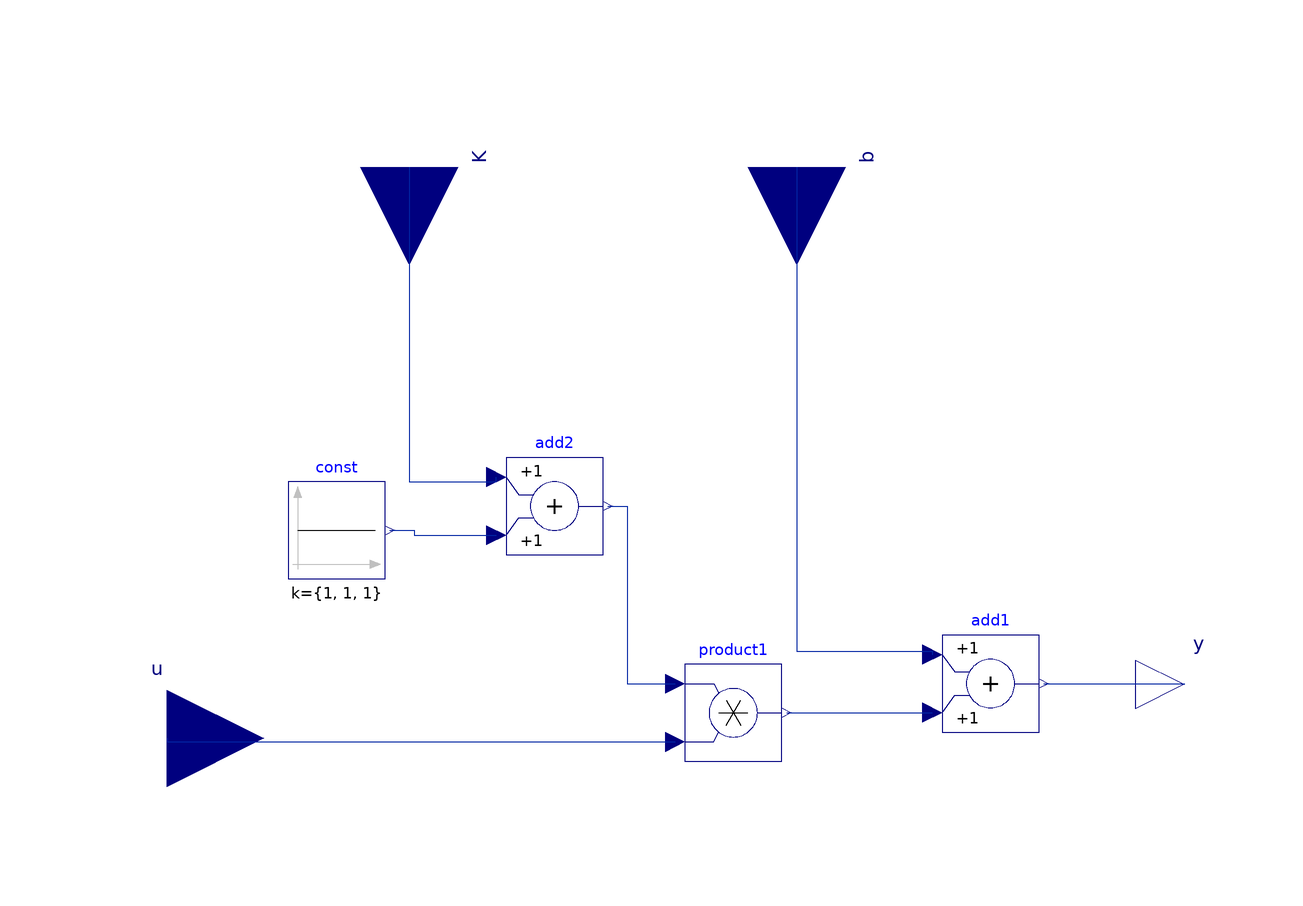

The component connection diagram of the Modelica model below, drawn from its own Placement and Line annotations.

block genericUncertainty "Additive and Multiplicative Uncertainties"
  Modelica.Blocks.Math.Add add1[3] annotation(Placement(visible = true, transformation(origin = {50, 13.368}, extent = {{-10, -10}, {10, 10}}, rotation = 0)));
  Modelica.Blocks.Interfaces.RealInput u[3] annotation(Placement(visible = true, transformation(origin = {-120, 2.034}, extent = {{-20, -20}, {20, 20}}, rotation = 0), iconTransformation(origin = {-120, 0}, extent = {{-20, -20}, {20, 20}}, rotation = 0)));
  Modelica.Blocks.Interfaces.RealOutput y[3] annotation(Placement(visible = true, transformation(origin = {90, 13.191}, extent = {{-10, -10}, {10, 10}}, rotation = 0), iconTransformation(origin = {110, 0}, extent = {{-10, -10}, {10, 10}}, rotation = 0)));
  parameter Real k(unit = "1", start = 1) "Gain value multiplied with input signal (gain1.k)";
  Modelica.Blocks.Interfaces.RealInput b[3] annotation(Placement(visible = true, transformation(origin = {10, 120}, extent = {{-20, -20}, {20, 20}}, rotation = -90), iconTransformation(origin = {-36.076, 120}, extent = {{-20, -20}, {20, 20}}, rotation = -90)));
  Modelica.Blocks.Interfaces.RealInput K[3] annotation(Placement(visible = true, transformation(origin = {-70, 120}, extent = {{-20, -20}, {20, 20}}, rotation = -90), iconTransformation(origin = {55.824, 120}, extent = {{-20, -20}, {20, 20}}, rotation = -90)));
  Modelica.Blocks.Math.Product product1[3] annotation(Placement(visible = true, transformation(origin = {-3.098, 7.332}, extent = {{-10, -10}, {10, 10}}, rotation = 0)));
  Modelica.Blocks.Math.Add add2[3] annotation(Placement(visible = true, transformation(origin = {-40, 50}, extent = {{-10, -10}, {10, 10}}, rotation = 0)));
  Modelica.Blocks.Sources.Constant const[3](k = {1, 1, 1}) annotation(Placement(visible = true, transformation(origin = {-85, 45}, extent = {{-10, -10}, {10, 10}}, rotation = 0)));
equation
  connect(u[1:3], product1[1:3].u2) annotation(Line(visible = true, origin = {-85.033, 1.566}, points = {{-34.967, 0.468}, {-34.967, -0.234}, {69.935, -0.234}}, color = {1, 37, 163}));
  connect(product1.y, add1.u2) annotation(Line(visible = true, origin = {17.927, 7.35}, points = {{-10.024, -0.018}, {-5.024, -0.018}, {-5.024, 0.018}, {20.073, 0.018}}, color = {1, 37, 163}));
  connect(add1.y, y) annotation(Line(visible = true, origin = {80.333, 13.309}, points = {{-19.333, 0.059}, {9.667, 0.059}, {9.667, -0.118}}, color = {1, 37, 163}));
  connect(b, add1.u1) annotation(Line(visible = true, origin = {20.05, 44.842}, points = {{-10.05, 75.158}, {-10.05, -24.842}, {17.95, -24.842}, {17.95, -25.474}}, color = {1, 37, 163}));
  connect(add2.y, product1.u1) annotation(Line(visible = true, origin = {-31.355, 31.666}, points = {{2.355, 18.334}, {6.355, 18.334}, {6.355, -18.334}, {16.257, -18.334}}, color = {1, 37, 163}));
  connect(K, add2.u1) annotation(Line(visible = true, origin = {-66, 71.5}, points = {{-4, 48.5}, {-4, -16.5}, {14, -16.5}, {14, -15.5}}, color = {1, 37, 163}));
  connect(const.y, add2.u2) annotation(Line(visible = true, origin = {-66, 44.5}, points = {{-8, 0.5}, {-3, 0.5}, {-3, -0.5}, {14, -0.5}}, color = {1, 37, 163}));
  annotation(Diagram(coordinateSystem(extent = {{-100, -100}, {100, 100}}, preserveAspectRatio = true, initialScale = 0.1, grid = {5, 5})), Icon(coordinateSystem(extent = {{-100, -100}, {100, 100}}, preserveAspectRatio = true, initialScale = 0.1, grid = {10, 10}), graphics = {Rectangle(visible = true, lineColor = {0, 114, 195}, fillColor = {255, 255, 255}, fillPattern = FillPattern.Solid, extent = {{-100, -100}, {100, 100}}), Text(visible = true, origin = {1.765, -250}, textColor = {64, 64, 64}, extent = {{-150, 110}, {150, 150}}, textString = "%name"), Line(visible = true, origin = {-21.77, -22.254}, points = {{-50.885, 102.254}, {-50.885, -51.127}, {101.77, -51.127}}, thickness = 1), Line(visible = true, origin = {1.79, -19.522}, points = {{-67.905, -42.961}, {-65.363, -25.161}, {-61.79, -33.879}, {-60.277, -22.255}, {-60.277, -4.454}, {-49.015, -0.478}, {-45.019, -3.001}, {-41.79, -14.626}, {-38.117, -14.626}, {-28.309, -8.087}, {-28.309, 3.538}, {-19.59, 9.522}, {-10.145, -0.478}, {-7.966, 5.354}, {-1.79, 9.522}, {2.206, -4.818}, {8.21, -16.079}, {18.21, -12.446}, {21.823, -20.478}, {28.21, -27.704}, {35.627, -24.434}, {35.627, -13.173}, {45.799, -8.814}, {52.701, 4.991}, {54.881, 22.791}, {65.052, 39.522}, {70.138, 53.669}, {71.954, 69.522}, {75.224, 79.522}}), Line(visible = true, origin = {8.174, -1.635}, points = {{-75.016, -53.219}, {75.016, 53.219}}, color = {255, 0, 0}, pattern = LinePattern.Dot, thickness = 2.5), Line(visible = true, origin = {7.287, -12.9}, rotation = -22.688, points = {{-69.421, -29.611}, {69.421, 29.611}}, color = {0, 85, 255}, pattern = LinePattern.Dot, thickness = 2.5), Text(visible = true, origin = {55.632, 79.435}, textColor = {255, 0, 0}, extent = {{-30, -19.435}, {30, 19.435}}, textString = "K", fontName = "Nexa Demo"), Text(visible = true, origin = {-36.268, 79.435}, textColor = {0, 85, 255}, extent = {{-30, -19.435}, {30, 19.435}}, textString = "b", fontName = "Nexa Demo")}));
end genericUncertainty;